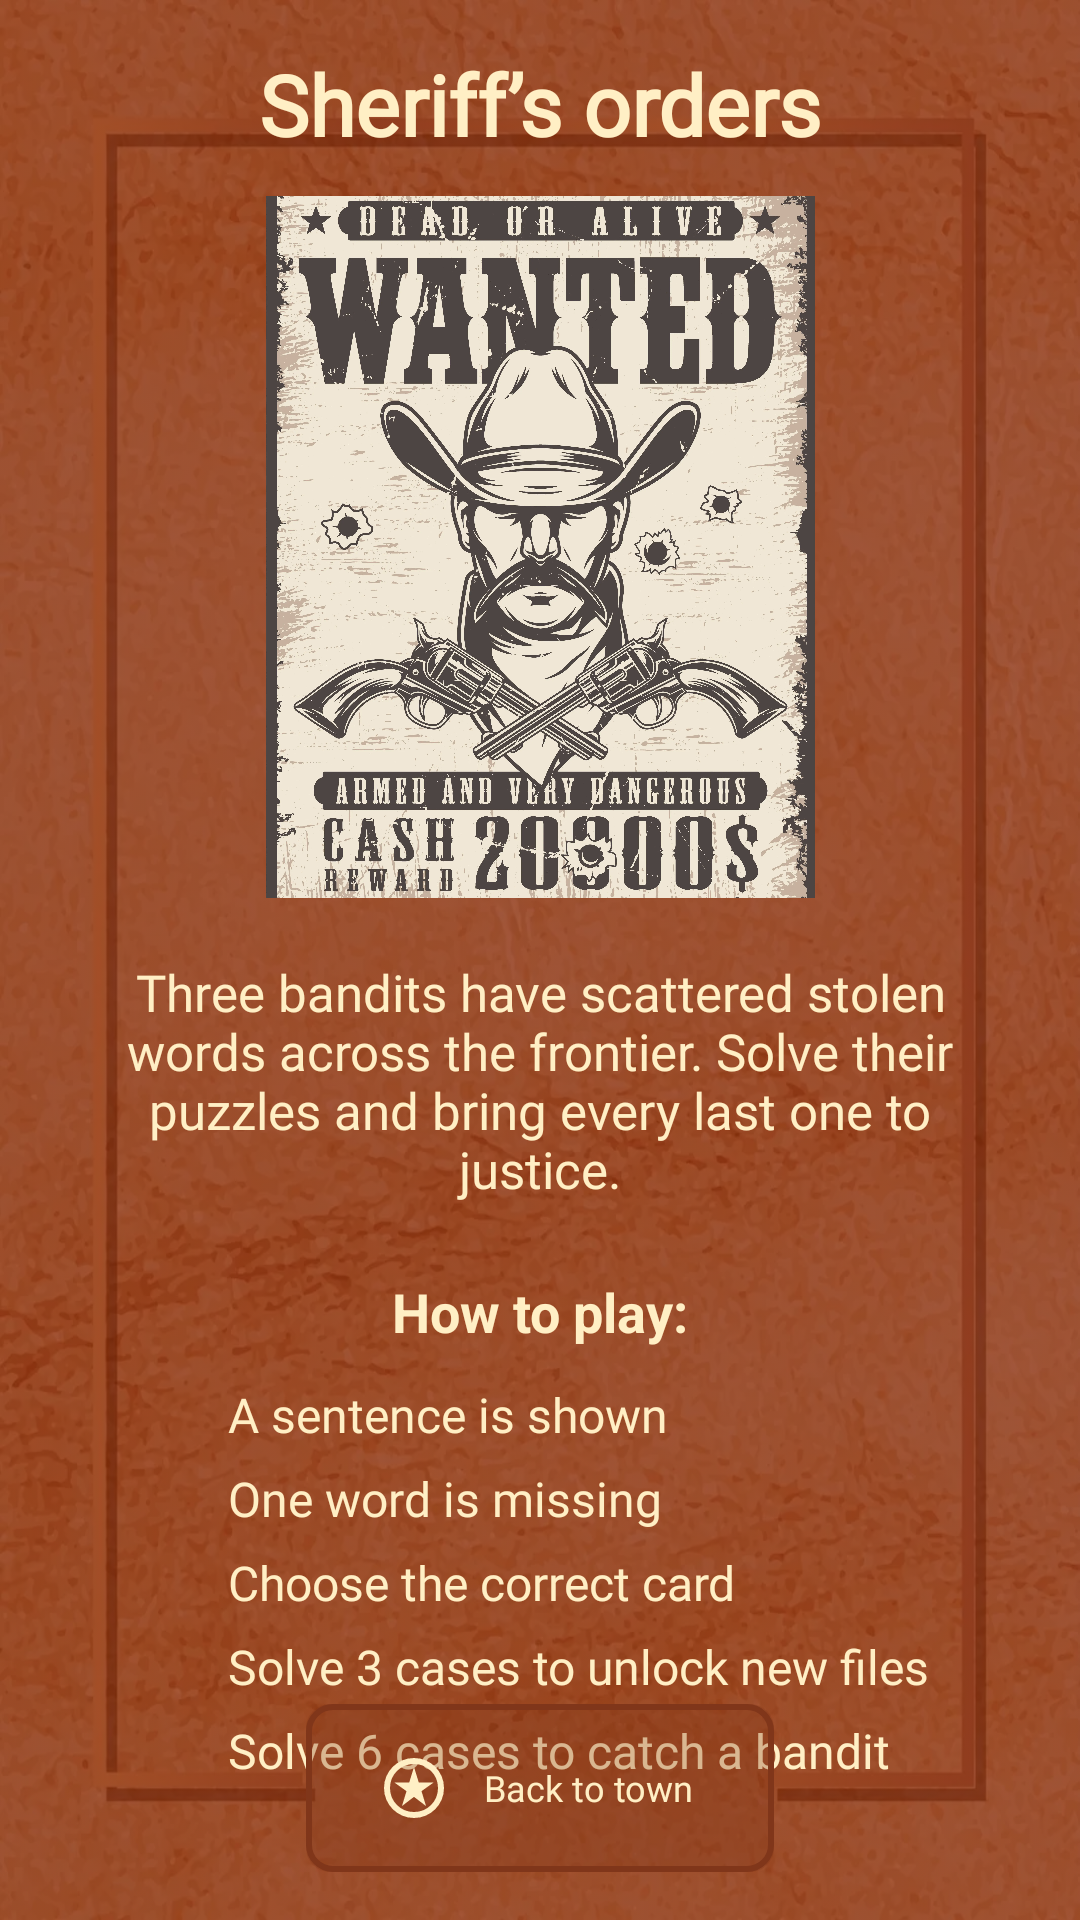

Reconstruct the res/layout file that produces this screen, plus the resources it refers to.
<!-- AndroidManifest.xml: application theme Theme.SheriffsWordHunt -->
<!-- res/layout/fragment_sheriffs_orders.xml -->
<?xml version="1.0" encoding="utf-8"?>
<androidx.constraintlayout.widget.ConstraintLayout
        xmlns:android="http://schemas.android.com/apk/res/android"
        xmlns:app="http://schemas.android.com/apk/res-auto"
        android:layout_width="match_parent"
        android:layout_height="match_parent"
        android:background="@drawable/bg_app_full"
        android:clickable="true"
        android:focusable="true">

    

    <TextView
            android:id="@+id/tv_orders_title"
            android:layout_width="wrap_content"
            android:layout_height="wrap_content"
            android:text="@string/sheriffs_order_title"
            android:textColor="@color/text_primary"
            android:fontFamily="@font/roboto_slab_regular"
            android:textStyle="bold"
            android:textSize="@dimen/text_size_hero_title"
            app:layout_constraintTop_toTopOf="parent"
            app:layout_constraintStart_toStartOf="parent"
            app:layout_constraintEnd_toEndOf="parent"
            android:layout_marginTop="16dp" />


    

    <ImageView
            android:id="@+id/img_wanted"
            android:layout_width="@dimen/orders_wanted_width"
            android:layout_height="@dimen/orders_wanted_height"
            android:src="@drawable/sheriffs_orders"
            android:scaleType="centerCrop"
            android:contentDescription="@string/sheriffs_orders_poster_desc"
            app:layout_constraintTop_toBottomOf="@id/tv_orders_title"
            app:layout_constraintStart_toStartOf="parent"
            app:layout_constraintEnd_toEndOf="parent"
            android:layout_marginStart="@dimen/orders_wanted_margin_horizontal"
            android:layout_marginEnd="@dimen/orders_wanted_margin_horizontal"
            android:layout_marginTop="@dimen/orders_title_margin_bottom" />


    

    <TextView
            android:id="@+id/tv_orders_subtitle"
            android:layout_width="@dimen/orders_subtitle_width"
            android:layout_height="wrap_content"
            android:text="@string/sheriffs_orders_subtitle"
            android:textColor="@color/text_primary"
            android:fontFamily="@font/roboto_slab_light"
            android:textSize="@dimen/orders_subtitle_text_size"
            android:gravity="center"
            app:layout_constraintTop_toBottomOf="@id/img_wanted"
            app:layout_constraintStart_toStartOf="parent"
            app:layout_constraintEnd_toEndOf="parent"
            android:layout_marginStart="@dimen/orders_subtitle_margin_horizontal"
            android:layout_marginEnd="@dimen/orders_subtitle_margin_horizontal"
            android:layout_marginTop="@dimen/orders_subtitle_margin_top" />


    

    <TextView
            android:id="@+id/tv_how_to_play"
            android:layout_width="wrap_content"
            android:layout_height="wrap_content"
            android:text="@string/sheriffs_orders_how_to_play"
            android:textSize="@dimen/orders_how_to_text_size"
            android:textStyle="bold"
            android:textColor="@color/text_primary"
            app:layout_constraintTop_toBottomOf="@id/tv_orders_subtitle"
            app:layout_constraintStart_toStartOf="parent"
            app:layout_constraintEnd_toEndOf="parent"
            android:layout_marginTop="@dimen/orders_how_to_margin_top" />


    

    
    <ImageView
            android:id="@+id/img_rule1_star"
            android:layout_width="@dimen/orders_rule_star_width"
            android:layout_height="@dimen/orders_rule_star_height"
            android:src="@drawable/ic_star_orders"
            android:contentDescription="@string/sheriffs_orders_star_desc"
            app:layout_constraintTop_toBottomOf="@id/tv_how_to_play"
            app:layout_constraintStart_toStartOf="parent"
            android:layout_marginStart="@dimen/orders_rule_margin_start"
            android:layout_marginTop="@dimen/orders_rule1_margin_top" />

    <TextView
            android:id="@+id/tv_rule1_title"
            android:layout_width="0dp"
            android:layout_height="wrap_content"
            android:text="@string/rule1_list_title"
            android:textColor="@color/text_primary"
            android:fontFamily="@font/roboto_slab_light"
            android:textSize="@dimen/orders_rule_text_size"
            app:layout_constraintTop_toTopOf="@id/img_rule1_star"
            app:layout_constraintBottom_toBottomOf="@id/img_rule1_star"
            app:layout_constraintStart_toEndOf="@id/img_rule1_star"
            app:layout_constraintEnd_toEndOf="parent"
            android:layout_marginStart="@dimen/spacing_s"
            android:layout_marginEnd="@dimen/orders_subtitle_margin_horizontal" />

    
    <ImageView
            android:id="@+id/img_rule2_star"
            android:layout_width="@dimen/orders_rule_star_width"
            android:layout_height="@dimen/orders_rule_star_height"
            android:src="@drawable/ic_star_orders"
            android:contentDescription="@string/sheriffs_orders_star_desc"
            app:layout_constraintTop_toBottomOf="@id/img_rule1_star"
            app:layout_constraintStart_toStartOf="parent"
            android:layout_marginStart="@dimen/orders_rule_margin_start"
            android:layout_marginTop="@dimen/orders_rule_vertical_spacing" />

    <TextView
            android:id="@+id/tv_rule2_title"
            android:layout_width="0dp"
            android:layout_height="wrap_content"
            android:text="@string/rule2_list_title"
            android:textColor="@color/text_primary"
            android:fontFamily="@font/roboto_slab_light"
            android:textSize="@dimen/orders_rule_text_size"
            app:layout_constraintTop_toTopOf="@id/img_rule2_star"
            app:layout_constraintBottom_toBottomOf="@id/img_rule2_star"
            app:layout_constraintStart_toEndOf="@id/img_rule2_star"
            app:layout_constraintEnd_toEndOf="parent"
            android:layout_marginStart="@dimen/spacing_s"
            android:layout_marginEnd="@dimen/orders_subtitle_margin_horizontal" />

    
    <ImageView
            android:id="@+id/img_rule3_star"
            android:layout_width="@dimen/orders_rule_star_width"
            android:layout_height="@dimen/orders_rule_star_height"
            android:src="@drawable/ic_star_orders"
            android:contentDescription="@string/sheriffs_orders_star_desc"
            app:layout_constraintTop_toBottomOf="@id/img_rule2_star"
            app:layout_constraintStart_toStartOf="parent"
            android:layout_marginStart="@dimen/orders_rule_margin_start"
            android:layout_marginTop="@dimen/orders_rule_vertical_spacing" />

    <TextView
            android:id="@+id/tv_rule3_title"
            android:layout_width="0dp"
            android:layout_height="wrap_content"
            android:text="@string/rule3_list_title"
            android:textColor="@color/text_primary"
            android:fontFamily="@font/roboto_slab_light"
            android:textSize="@dimen/orders_rule_text_size"
            app:layout_constraintTop_toTopOf="@id/img_rule3_star"
            app:layout_constraintBottom_toBottomOf="@id/img_rule3_star"
            app:layout_constraintStart_toEndOf="@id/img_rule3_star"
            app:layout_constraintEnd_toEndOf="parent"
            android:layout_marginStart="@dimen/spacing_s"
            android:layout_marginEnd="@dimen/orders_subtitle_margin_horizontal" />

    
    <ImageView
            android:id="@+id/img_rule4_star"
            android:layout_width="@dimen/orders_rule_star_width"
            android:layout_height="@dimen/orders_rule_star_height"
            android:src="@drawable/ic_star_orders"
            android:contentDescription="@string/sheriffs_orders_star_desc"
            app:layout_constraintTop_toBottomOf="@id/img_rule3_star"
            app:layout_constraintStart_toStartOf="parent"
            android:layout_marginStart="@dimen/orders_rule_margin_start"
            android:layout_marginTop="@dimen/orders_rule_vertical_spacing" />

    <TextView
            android:id="@+id/tv_rule4_title"
            android:layout_width="0dp"
            android:layout_height="wrap_content"
            android:text="@string/rule4_list_title"
            android:textColor="@color/text_primary"
            android:fontFamily="@font/roboto_slab_light"
            android:textSize="@dimen/orders_rule_text_size"
            app:layout_constraintTop_toTopOf="@id/img_rule4_star"
            app:layout_constraintBottom_toBottomOf="@id/img_rule4_star"
            app:layout_constraintStart_toEndOf="@id/img_rule4_star"
            app:layout_constraintEnd_toEndOf="parent"
            android:layout_marginStart="@dimen/spacing_s"
            android:layout_marginEnd="@dimen/orders_subtitle_margin_horizontal" />

    
    <ImageView
            android:id="@+id/img_rule5_star"
            android:layout_width="@dimen/orders_rule_star_width"
            android:layout_height="@dimen/orders_rule_star_height"
            android:src="@drawable/ic_star_orders"
            android:contentDescription="@string/sheriffs_orders_star_desc"
            app:layout_constraintTop_toBottomOf="@id/img_rule4_star"
            app:layout_constraintStart_toStartOf="parent"
            android:layout_marginStart="@dimen/orders_rule_margin_start"
            android:layout_marginTop="@dimen/orders_rule_vertical_spacing" />

    <TextView
            android:id="@+id/tv_rule5_title"
            android:layout_width="0dp"
            android:layout_height="wrap_content"
            android:text="@string/rule5_list_title"
            android:textColor="@color/text_primary"
            android:fontFamily="@font/roboto_slab_light"
            android:textSize="@dimen/orders_rule_text_size"
            app:layout_constraintTop_toTopOf="@id/img_rule5_star"
            app:layout_constraintBottom_toBottomOf="@id/img_rule5_star"
            app:layout_constraintStart_toEndOf="@id/img_rule5_star"
            app:layout_constraintEnd_toEndOf="parent"
            android:layout_marginStart="@dimen/spacing_s"
            android:layout_marginEnd="@dimen/orders_subtitle_margin_horizontal" />


    

    <androidx.appcompat.widget.AppCompatButton
            android:id="@+id/btn_back"
            style="@style/Button_Primary_Small"
            android:text="@string/sheriffs_orders_back_to_town"
            app:layout_constraintStart_toStartOf="parent"
            app:layout_constraintEnd_toEndOf="parent"
            app:layout_constraintBottom_toBottomOf="parent"
            android:layout_marginBottom="@dimen/back_btn_margin_bottom" />

</androidx.constraintlayout.widget.ConstraintLayout>
<!-- resources referenced by this layout -->
<resources>
  <color name="text_primary">#FFEFC5</color>
  <dimen name="back_btn_margin_bottom">16dp</dimen>
  <dimen name="orders_how_to_margin_top">24dp</dimen>
  <dimen name="orders_how_to_text_size">18sp</dimen>
  <dimen name="orders_rule1_margin_top">12dp</dimen>
  <dimen name="orders_rule_margin_start">48dp</dimen>
  <dimen name="orders_rule_star_height">20dp</dimen>
  <dimen name="orders_rule_star_width">20dp</dimen>
  <dimen name="orders_rule_text_size">16sp</dimen>
  <dimen name="orders_rule_vertical_spacing">8dp</dimen>
  <dimen name="orders_subtitle_margin_horizontal">24dp</dimen>
  <dimen name="orders_subtitle_margin_top">20dp</dimen>
  <dimen name="orders_subtitle_text_size">17sp</dimen>
  <dimen name="orders_subtitle_width">312dp</dimen>
  <dimen name="orders_title_margin_bottom">12dp</dimen>
  <dimen name="orders_wanted_height">234dp</dimen>
  <dimen name="orders_wanted_margin_horizontal">24dp</dimen>
  <dimen name="orders_wanted_width">183dp</dimen>
  <dimen name="spacing_s">8dp</dimen>
  <dimen name="text_size_hero_title">28sp</dimen>
  <!-- drawable bg_app_full (drawable) -->
  <?xml version="1.0" encoding="utf-8"?>
  <layer-list xmlns:android="http://schemas.android.com/apk/res/android">
  
      <item android:drawable="@color/bg_primary" />
  
      <item>
          <bitmap
                  android:src="@drawable/bg_paper_texture"
                  android:alpha="0.27"
                  android:gravity="fill" />
      </item>
  
  </layer-list>
  <string name="rule1_list_title">A sentence is shown</string>
  <string name="rule2_list_title">One word is missing</string>
  <string name="rule3_list_title">Choose the correct card</string>
  <string name="rule4_list_title">Solve 3 cases to unlock new files</string>
  <string name="rule5_list_title">Solve 6 cases to catch a bandit</string>
  <string name="sheriffs_order_title">Sheriff’s orders</string>
  <string name="sheriffs_orders_back_to_town">Back to town</string>
  <string name="sheriffs_orders_how_to_play">How to play:</string>
  <string name="sheriffs_orders_poster_desc">Wanted poster showing the three bandits</string>
  <string name="sheriffs_orders_star_desc">Decorative sheriff star bullet</string>
  <string name="sheriffs_orders_subtitle">Three bandits have scattered stolen words across the frontier. Solve their puzzles and bring every last one to justice.</string>
  <style name="Button_Primary_Small" parent="Button_Primary">
          <item name="android:layout_width">@dimen/back_btn_width</item>
          <item name="android:layout_height">@dimen/back_btn_height</item>
          <item name="android:textSize">@dimen/back_btn_text_size</item>
      </style>
  <style name="Theme.SheriffsWordHunt" parent="Base.Theme.SheriffsWordHunt" />
  <color name="bg_primary">#872606</color>
  <dimen name="back_btn_width">156dp</dimen>
  <dimen name="back_btn_height">56dp</dimen>
  <dimen name="back_btn_text_size">12sp</dimen>
  <style name="Base.Theme.SheriffsWordHunt" parent="Theme.Material3.DayNight.NoActionBar">
          
          
      </style>
  <dimen name="btn_width">260dp</dimen>
  <dimen name="btn_height">72dp</dimen>
  <dimen name="btn_icon_padding">8dp</dimen>
  <dimen name="btn_text_size">16sp</dimen>
  <dimen name="btn_padding_horizontal">24dp</dimen>
  <dimen name="btn_padding_vertical">12dp</dimen>
  <color name="btn_fill">#4D80361A</color>
  <dimen name="btn_corner_radius">8dp</dimen>
  <dimen name="btn_stroke_width">2dp</dimen>
  <color name="btn_stroke">#80361A</color>
  <dimen name="btn_bg_padding_horizontal">12dp</dimen>
  <dimen name="btn_bg_padding_vertical">8dp</dimen>
</resources>
